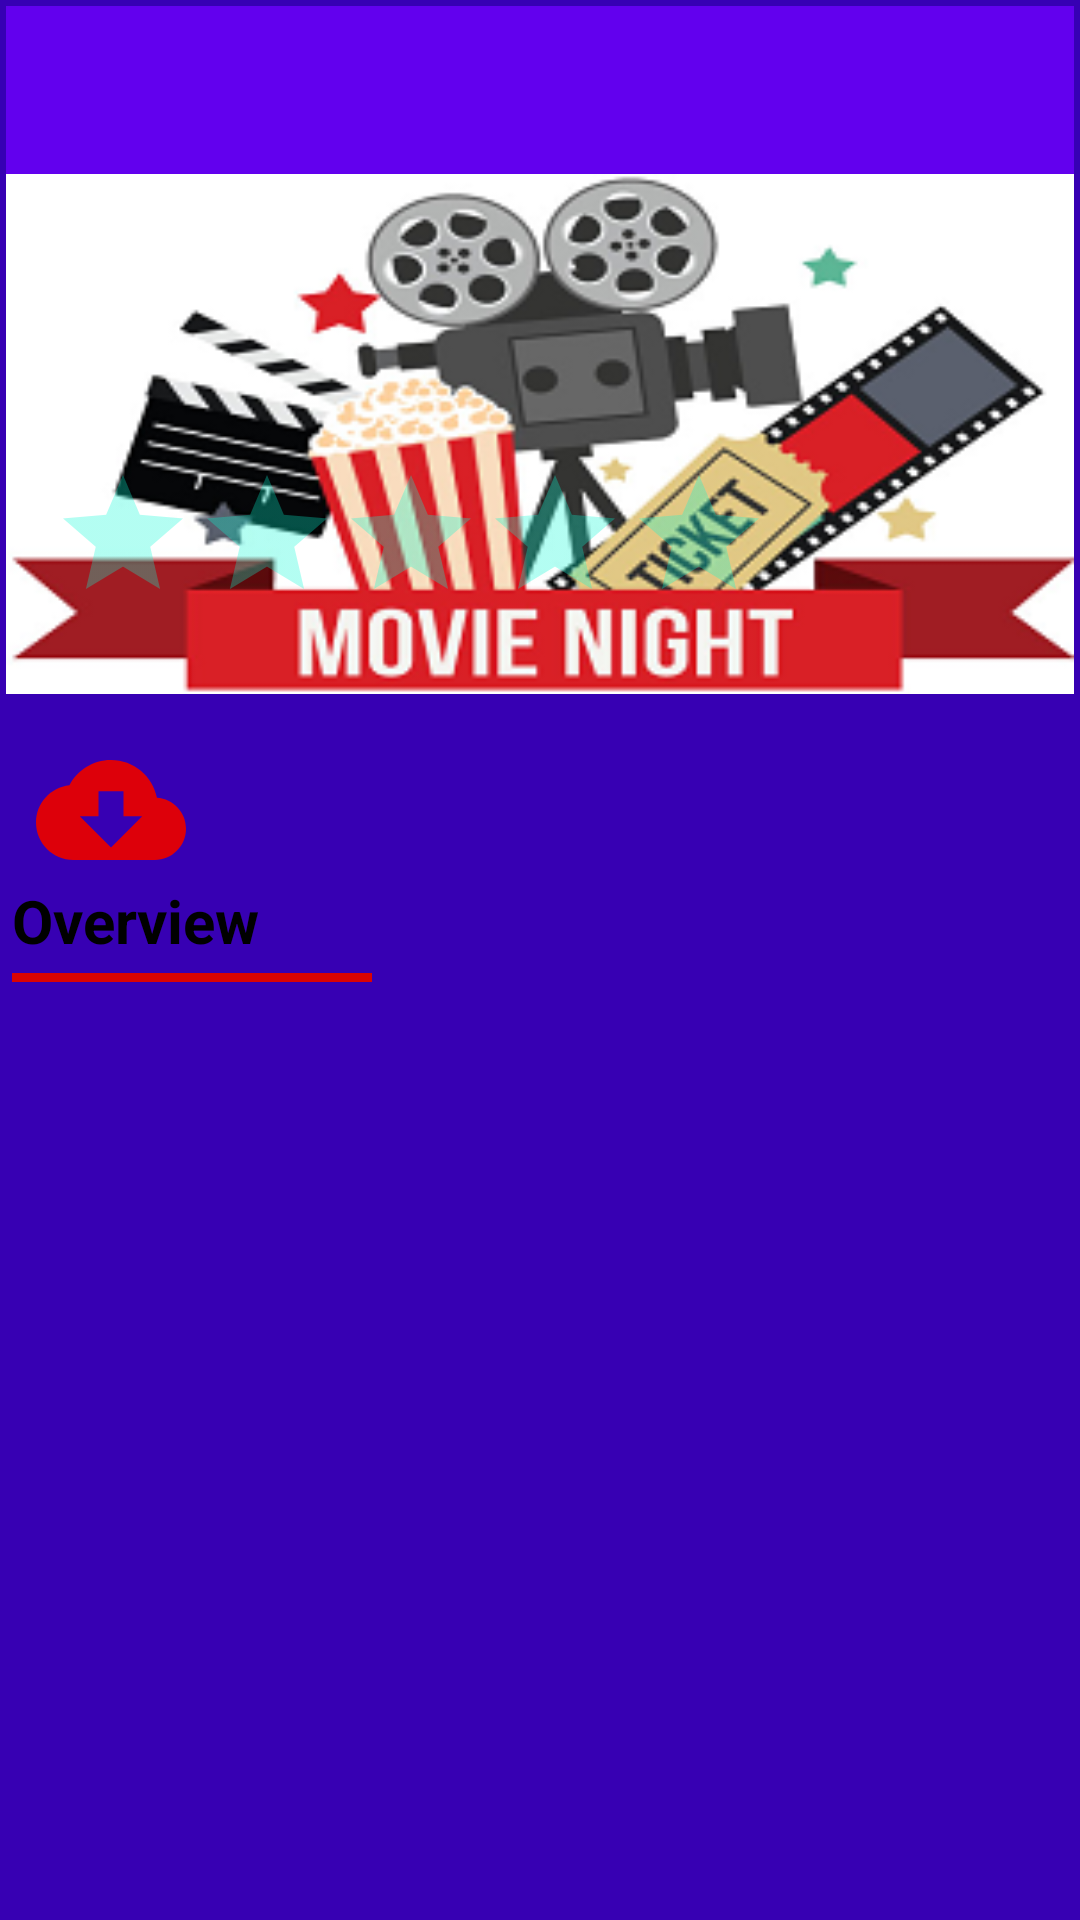

Here is an Android app screen rendered from its layout file. Give the layout XML and the strings, colors and styles it references.
<!-- AndroidManifest.xml: application theme AppTheme -->
<!-- res/layout/activity_movie_page.xml -->
<?xml version="1.0" encoding="utf-8"?>
<LinearLayout xmlns:android="http://schemas.android.com/apk/res/android"
    xmlns:app="http://schemas.android.com/apk/res-auto"
    xmlns:tools="http://schemas.android.com/tools"
    android:layout_width="match_parent"
    android:layout_height="match_parent"
    android:orientation="vertical"
    android:background="@color/colorPrimaryDark"
    android:padding="2dp"
    tools:context=".Mvvm.view.MoviePage">

    <Toolbar
        android:id="@+id/toolbar"
        android:layout_width="match_parent"
        android:layout_height="wrap_content"
        android:background="@color/colorPrimary"
        android:navigationIcon="@drawable/ic_arrow_back_black_24dp"
        android:titleTextColor="@color/white" />

    <LinearLayout
        android:layout_width="wrap_content"
        android:layout_height="wrap_content"
        android:orientation="vertical">

        <RelativeLayout
            android:layout_width="wrap_content"
            android:layout_height="700px"

            >

            <ImageView
                android:id="@+id/imgbackdrop"
                android:layout_width="match_parent"
                android:layout_height="520px"
                android:scaleType="fitXY"
                android:src="@drawable/movie" />

            <RatingBar
                android:id="@+id/ratingBar1"
                android:layout_width="wrap_content"
                android:layout_height="wrap_content"
                android:layout_alignLeft="@id/imgbackdrop"
                android:layout_alignBottom="@id/imgbackdrop"
                android:layout_marginLeft="15dp"
                android:layout_marginBottom="20dp"
                android:numStars="5"
                android:theme="@style/RatingBar" />

            <ImageView
                android:id="@+id/imgposter"
                android:layout_width="250px"
                android:layout_height="350px"
                android:layout_alignRight="@id/imgbackdrop"
                android:layout_alignBottom="@id/imgbackdrop"
                android:layout_marginRight="10dp"
                android:layout_marginBottom="0dp"
                android:scaleType="fitXY" />

            <ImageButton
                android:id="@+id/btnsave"
                android:layout_width="wrap_content"
                android:layout_height="wrap_content"
                android:layout_alignBottom="@id/imgbackdrop"
              android:layout_alignLeft="@id/imgbackdrop"
                android:layout_marginLeft="10dp"
                android:layout_marginBottom="-64dp"
                android:background="@null"
                android:scaleType="fitXY"
                android:src="@drawable/ic_cloud_download_black_24dp"/>
            <TextView
                android:id="@+id/txtreleasedate"
                android:layout_width="wrap_content"
                android:layout_height="wrap_content"
                android:layout_alignBottom="@id/imgbackdrop"
                android:layout_alignRight="@id/imgbackdrop"
                android:layout_marginRight="10dp"
                android:layout_marginBottom="-64dp"
                android:background="@color/red"
                android:textColor="@color/white"
                android:textSize="18dp"
                android:textStyle="bold" />

        </RelativeLayout>
        <androidx.recyclerview.widget.RecyclerView
            android:id="@+id/recycler"
            android:layout_width="wrap_content"
            android:layout_height="wrap_content"
            android:orientation="horizontal"
            android:layout_gravity="center"
            app:layoutManager="androidx.recyclerview.widget.LinearLayoutManager" />



    </LinearLayout>







    <TextView
        android:layout_width="wrap_content"
        android:layout_height="wrap_content"
        android:layout_gravity="left"
        android:padding="2dp"
        android:text="Overview"
        android:textColor="#000000"
        android:textSize="20sp"
        android:textStyle="bold" />


    <View
        android:layout_width="120dp"
        android:layout_height="3dp"
        android:layout_gravity="left"
        android:layout_margin="2dp"
        android:background="@color/red" />

    <TextView
        android:id="@+id/txtoverview"
        android:layout_width="wrap_content"
        android:layout_height="wrap_content"
        android:layout_gravity="right"
        android:layout_marginRight="20dp"
        android:maxLines="15"
        android:textColor="#000000"
        android:textSize="20dp"
        android:textStyle="bold" />
</LinearLayout>
<!-- resources referenced by this layout -->
<resources>
  <color name="colorPrimary">#6200EE</color>
  <color name="colorPrimaryDark">#3700B3</color>
  <color name="red">#DA0303</color>
  <color name="white">#ffffff</color>
  <!-- drawable ic_cloud_download_black_24dp (drawable) -->
  <vector android:height="50dp" android:tint="#DD000A"
      android:viewportHeight="24.0" android:viewportWidth="24.0"
      android:width="50dp" xmlns:android="http://schemas.android.com/apk/res/android">
      <path android:fillColor="#FF000000" android:pathData="M19.35,10.04C18.67,6.59 15.64,4 12,4 9.11,4 6.6,5.64 5.35,8.04 2.34,8.36 0,10.91 0,14c0,3.31 2.69,6 6,6h13c2.76,0 5,-2.24 5,-5 0,-2.64 -2.05,-4.78 -4.65,-4.96zM17,13l-5,5 -5,-5h3V9h4v4h3z"/>
  </vector>
  <!-- drawable movie: png bitmap (drawable, 53562 bytes) -->
  <style name="RatingBar" parent="Theme.AppCompat">
          <item name="colorControlNormal">@color/back</item>
          <item name="colorControlActivated">@color/yellow</item>
      </style>
  <style name="AppTheme" parent="Theme.AppCompat.Light.NoActionBar">
          
          <item name="colorPrimary">@color/colorPrimary</item>
          <item name="colorPrimaryDark">@color/colorPrimaryDark</item>
          <item name="colorAccent">@color/colorAccent</item>
      </style>
  <color name="back">#05FAD5</color>
  <color name="yellow">#EFD80E</color>
  <color name="colorAccent">#03DAC5</color>
</resources>
